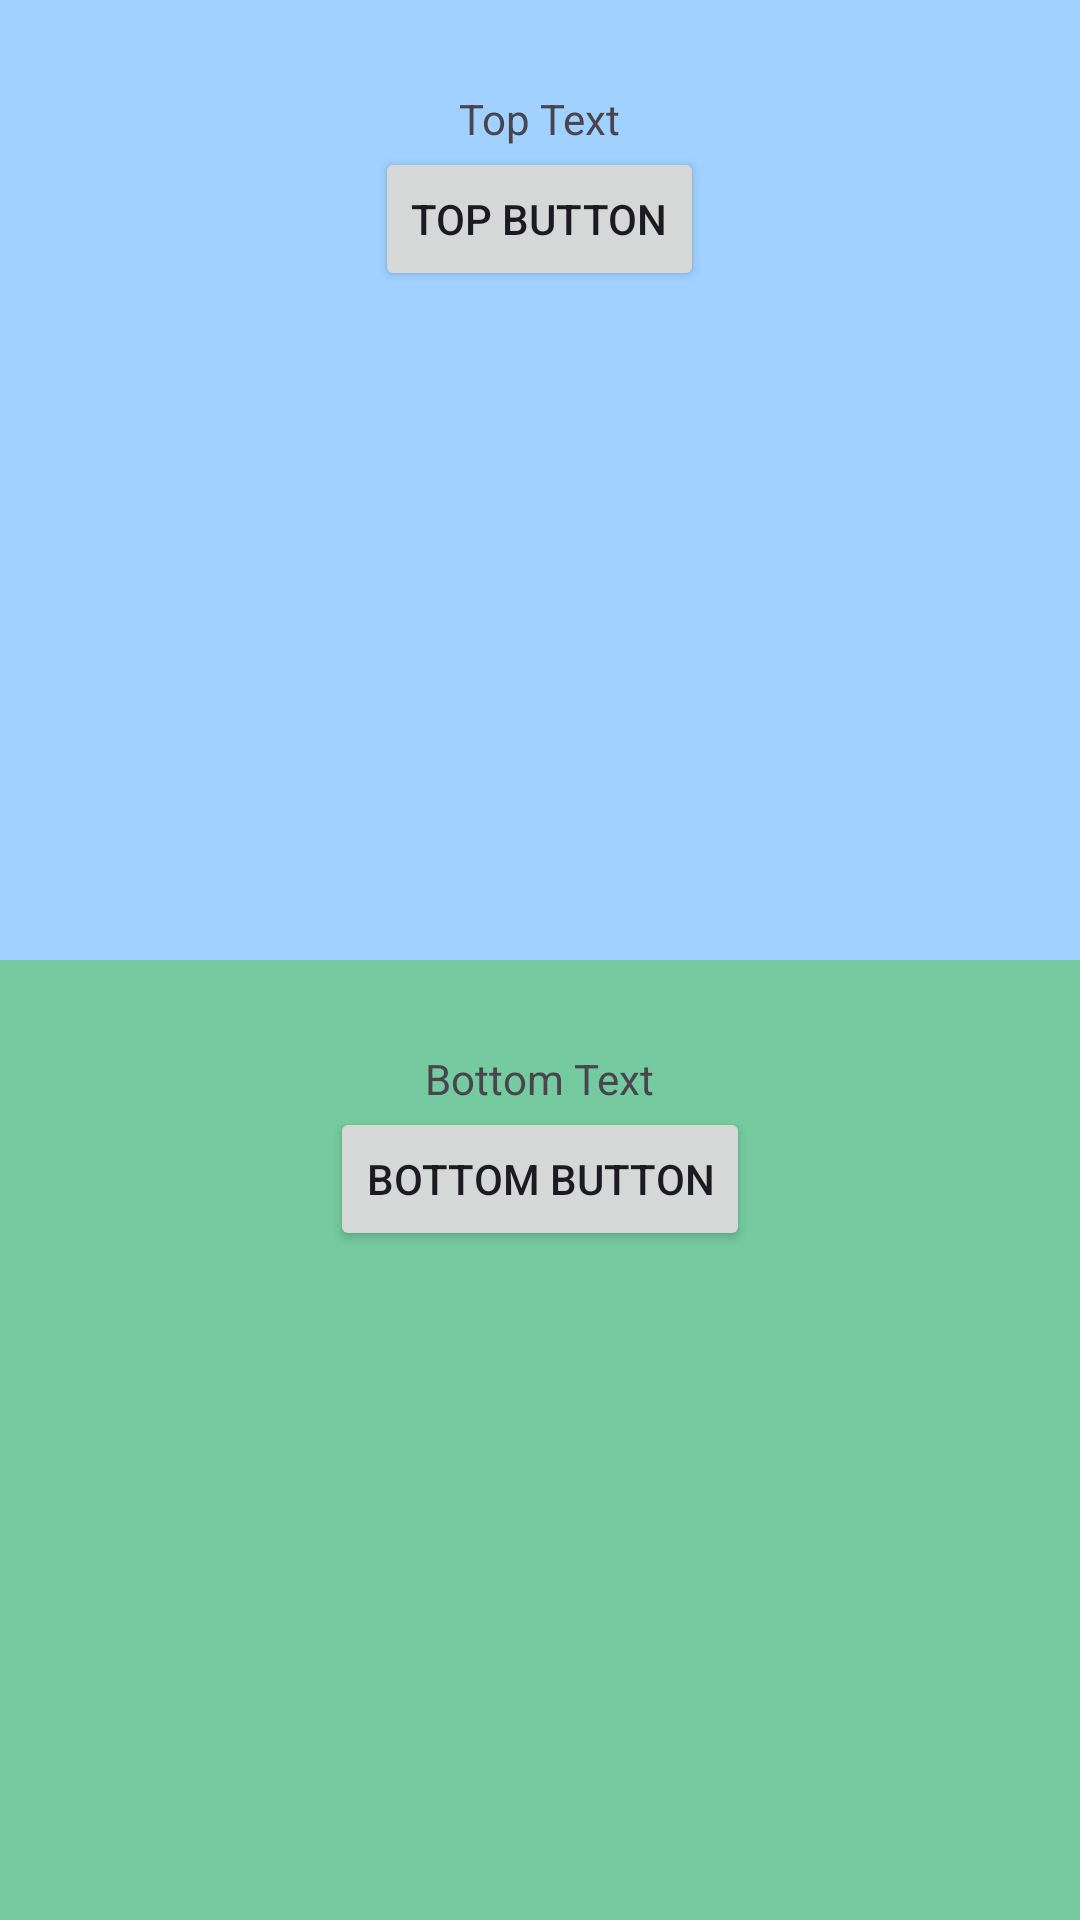

Write the Android layout XML for this screen, with the resource values it uses.
<!-- AndroidManifest.xml: application theme Theme.MD1_1_Practice -->
<!-- res/layout/activity_main.xml -->
<?xml version="1.0" encoding="utf-8"?>
<LinearLayout
    xmlns:android="http://schemas.android.com/apk/res/android"
    xmlns:tools="http://schemas.android.com/tools"
    android:id="@+id/main"
    tools:context=".MainActivity"
    android:layout_width="match_parent"
    android:layout_height="match_parent"
    android:orientation="vertical">

    <LinearLayout
        android:layout_width="match_parent"
        android:id="@+id/llTop"
        android:orientation="vertical"
        android:layout_weight="1"
        android:background="@color/llTopColor"
        android:layout_height="match_parent">

        <TextView
            android:text="@string/tvTopText"
            android:layout_width="wrap_content"
            android:layout_height="wrap_content"
            android:layout_gravity="center_horizontal"
            android:id="@+id/tvTop"
            android:layout_marginTop="30dp"/>

        <Button
            android:text="@string/btnTopText"
            android:layout_height="wrap_content"
            android:layout_gravity="center_horizontal"
            android:id="@+id/btnTop"
            android:layout_width="wrap_content"/>

    </LinearLayout>

    <LinearLayout
        android:layout_width="match_parent"
        android:id="@+id/llBottom"
        android:orientation="vertical"
        android:background="@color/llBottomColor"
        android:layout_weight="1"
        android:layout_height="match_parent">

        <TextView
            android:text="@string/tvBottomText"
            android:layout_width="wrap_content"
            android:layout_height="wrap_content"
            android:layout_gravity="center_horizontal"
            android:id="@+id/tvBottom"
            android:layout_marginTop="30dp">
        </TextView>

        <Button
            android:text="@string/btnBottomText"
            android:layout_width="wrap_content"
            android:layout_height="wrap_content"
            android:layout_gravity="center_horizontal"
            android:id="@+id/btnBottom">
        </Button>

    </LinearLayout>
</LinearLayout>
<!-- resources referenced by this layout -->
<resources>
  <color name="llBottomColor">#75CA9F</color>
  <color name="llTopColor">#A0D1FF</color>
  <string name="btnBottomText">Bottom Button</string>
  <string name="btnTopText">Top Button</string>
  <string name="tvBottomText">Bottom Text</string>
  <string name="tvTopText">Top Text</string>
  <style name="Theme.MD1_1_Practice" parent="Base.Theme.MD1_1_Practice" />
  <style name="Base.Theme.MD1_1_Practice" parent="Theme.Material3.DayNight.NoActionBar">
          
          
      </style>
</resources>
